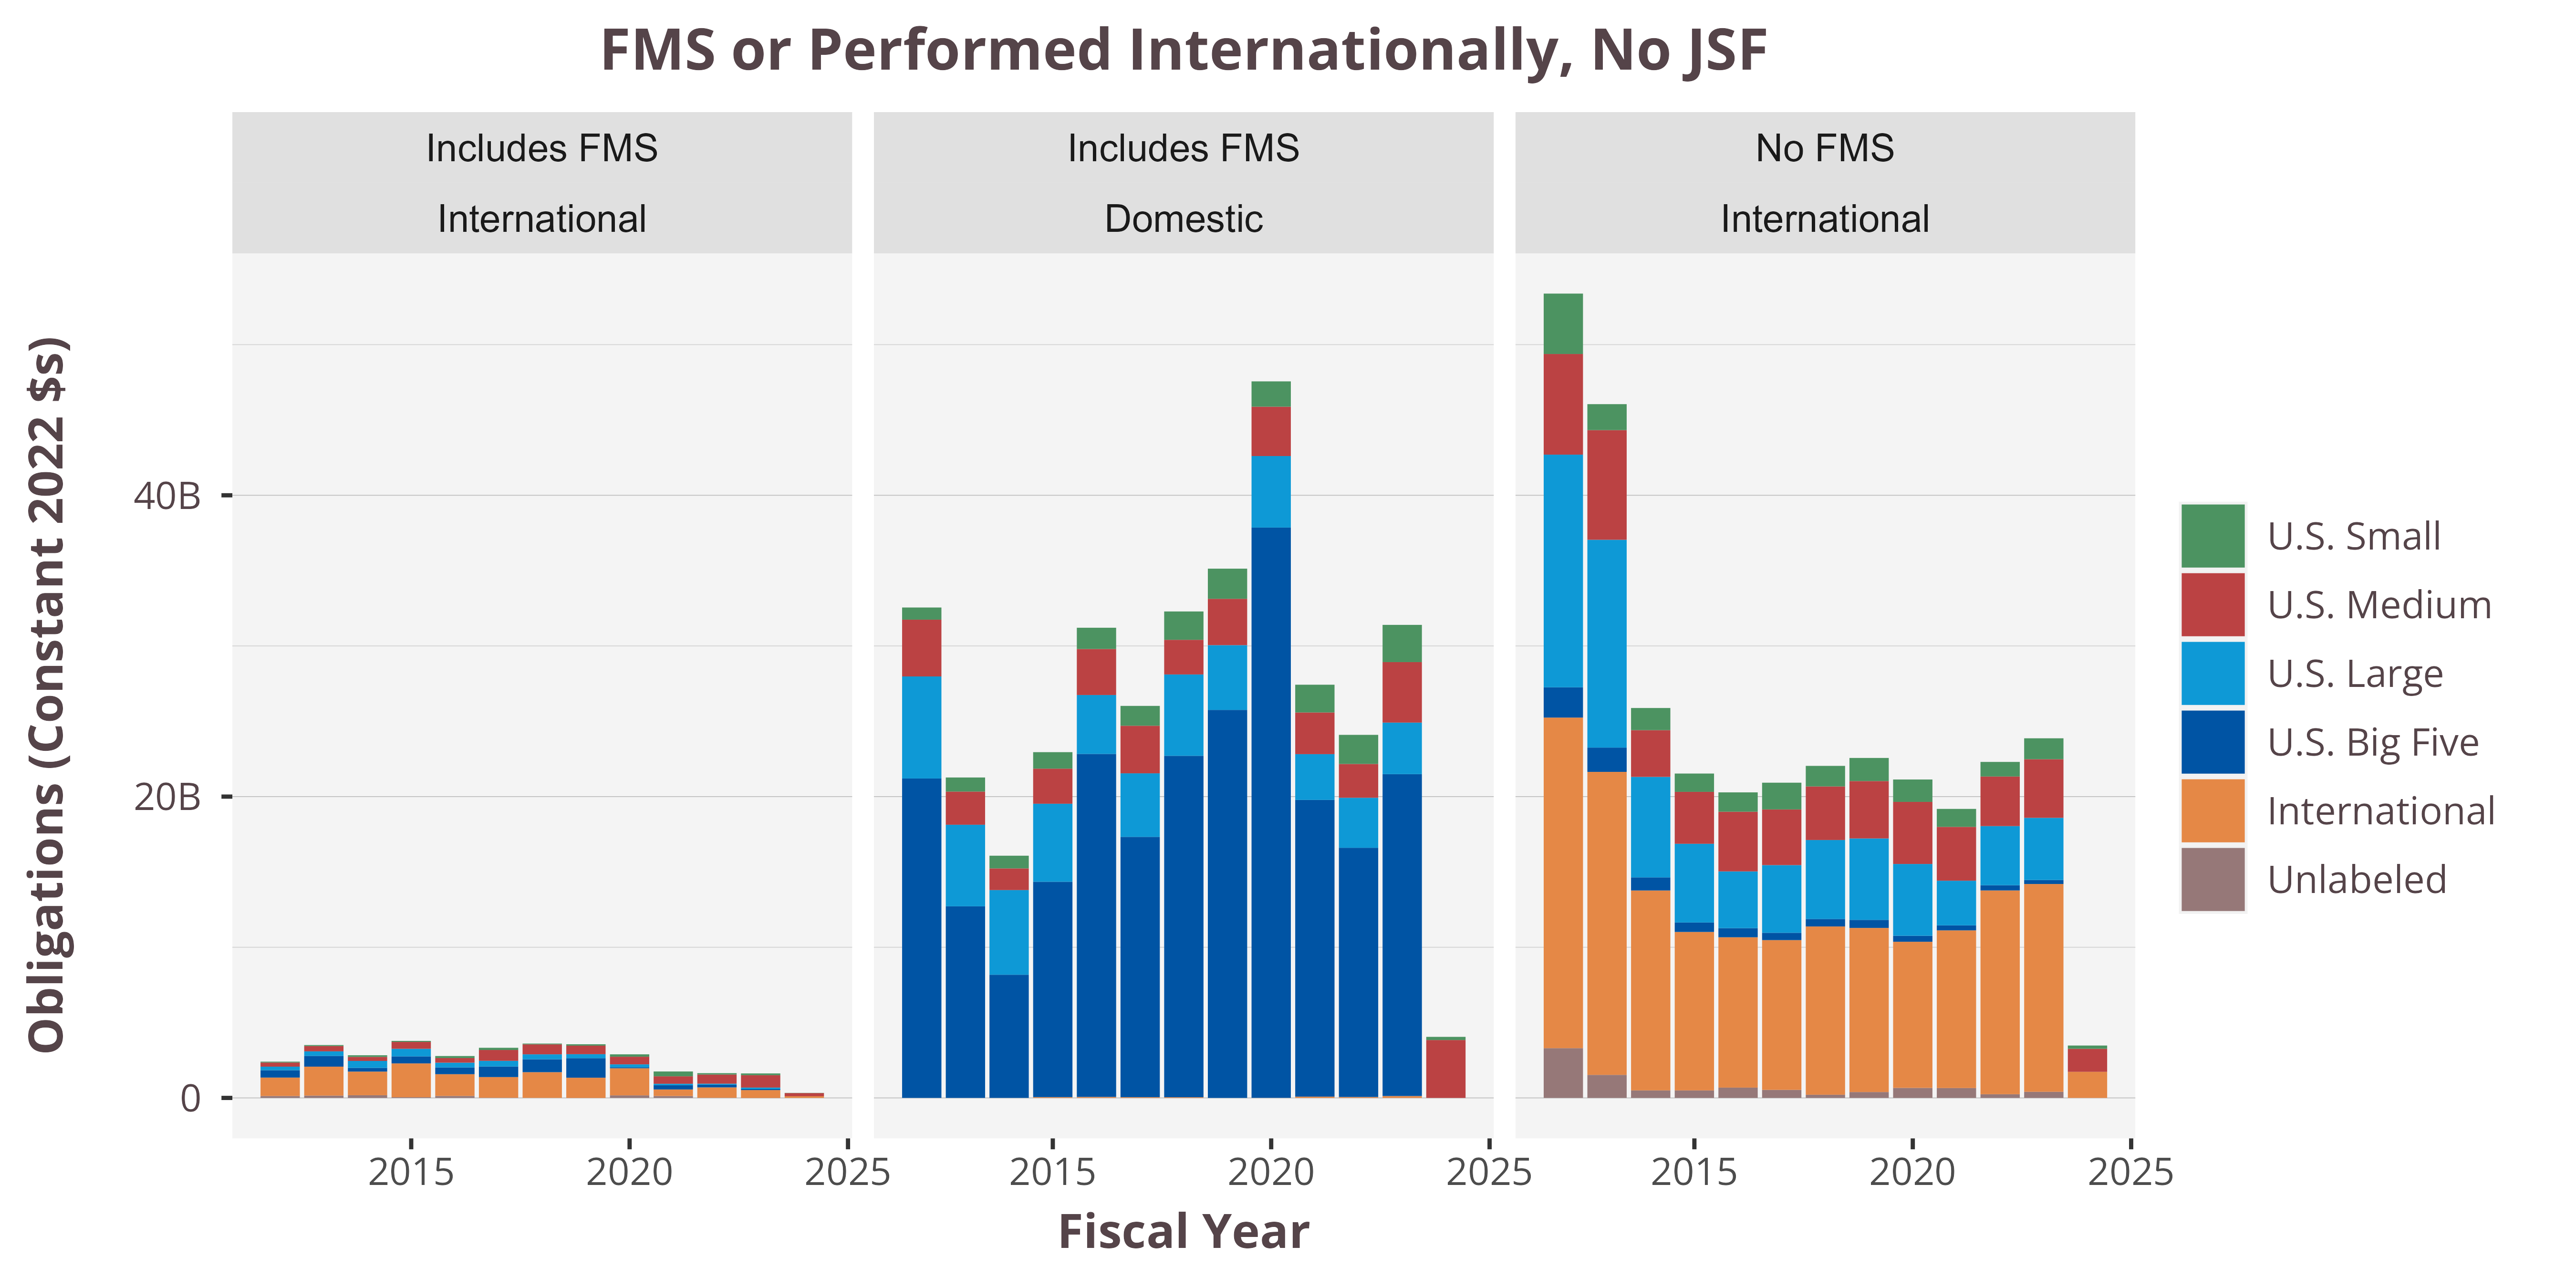

Data behind this chart, as committed beside it:
VendorSize_Intl, IsFMS, PlaceIsForeign, 2012, 2013, 2014, 2015, 2016, 2017, 2018, 2019, 2020, 2021, 2022, 2023, 2024
U.S. Small, Includes FMS, International, 58733276, 65951459, 108225370, 65581943, 132835406, 146077775, 52907426, 91303044, 157186046, 318747150, 91299341, 115715454, 12921722
U.S. Medium, Includes FMS, International, 272676100, 351935063, 268594203, 458670174, 307929849, 719639129, 661425790, 567953344, 507720282, 496131133, 606496443, 823008481, 210459248
U.S. Large, Includes FMS, International, 236779568, 300736033, 457349150, 501933386, 318328339, 375694944, 328774285, 264977474, 194011970, 92695904, 61356632, 98225549, 
U.S. Big Five, Includes FMS, International, 486714309, 714063796, 249207889, 467569979, 446255663, 701654652, 855276424, 1295223774, 65569943, 286153845, 184595276, 68938338, 
International, Includes FMS, International, 1224868782, 1922474305, 1570246620, 2243429998, 1444573113, 1371207777, 1705437226, 1342330533, 1799726382, 433901775, 688059234, 520001390, 113065045
Unlabeled, Includes FMS, International, 127429970, 154609828, 178152183, 47738871, 130963639, 13628763, 3888936, -12670683, 169188340, 127465717, 11553465, -16586866, 
U.S. Small, No FMS, International, 4008953996, 1722879921, 1469295531, 1215088905, 1285369272, 1774305725, 1363919410, 1534521212, 1485143570, 1192374235, 966985040, 1389536282, 214917869
U.S. Medium, No FMS, International, 6681196197, 7280033071, 3103039896, 3446878046, 3960640654, 3695288073, 3556244022, 3808351164, 4121363381, 3573417521, 3292089253, 3888952411, 1527695617
U.S. Large, No FMS, International, 15442649403, 13793466154, 6671445410, 5225013166, 3765717574, 4492742943, 5240293665, 5405114310, 4764963929, 2963178499, 3923121141, 4125972941, 
U.S. Big Five, No FMS, International, 2009106655, 1611394883, 867514359, 626919717, 605004195, 484902259, 497127327, 534298753, 397301878, 333180453, 347855738, 265386759, 
International, No FMS, International, 21943887486, 20112630718, 13269503227, 10517868311, 9979148584, 9942410429, 11169260662, 10893158186, 9699839184, 10465083973, 13527767894, 13794119426, 1734308922
Unlabeled, No FMS, International, 3301855336, 1528951560, 499857731, 498858204, 685078809, 533361293, 212140922, 390596266, 666230888, 656293130, 244025773, 406113193, 303384
U.S. Small, Includes FMS, Domestic, 805379167, 935316220, 842500650, 1093645017, 1410386746, 1316581775, 1881843292, 2001005830, 1679611457, 1841970635, 1930956151, 2471772291, 209933283
U.S. Medium, Includes FMS, Domestic, 3770293737, 2200618720, 1437528327, 2329781293, 3054520154, 3158693774, 2300014172, 3075472762, 3276197421, 2766814519, 2243442535, 4014072181, 3842529870
U.S. Large, Includes FMS, Domestic, 6773768770, 5414740305, 5618814620, 5177722922, 3909956700, 4217842851, 5398336287, 4299766208, 4746676096, 3036680366, 3320765058, 3422711144, 
U.S. Big Five, Includes FMS, Domestic, 21200345309, 12717352800, 8175735144, 14294271411, 22765623733, 17275992335, 22661922573, 25753208962, 37852316627, 19695520824, 16540598126, 21362509575, 
International, Includes FMS, Domestic, 898973, 118374, 2155070, 54656714, 65490477, 49385331, 46614376, 265328, 6057813, 83368632, 62605742, 126849710, 159222
Unlabeled, Includes FMS, Domestic, 553832, 636101, 9098, 20702, 2537743, 2203698, -13291, 0, 80900, 2418201, -1748360, 550574, 
